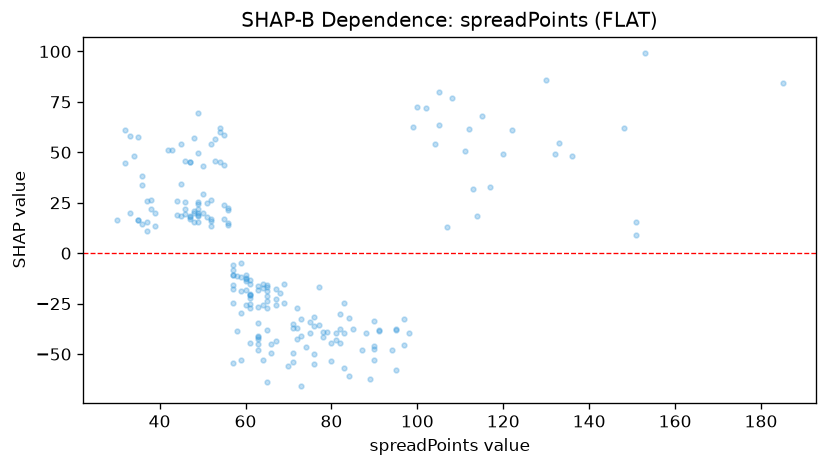

The data file committed next to this chart (first rows):
feature_value, shap_value
95.0, -37.96
32.0, 61.13
32.0, 44.5
33.0, 19.78
30.0, 16.52
70.0, -56.04
36.0, 33.78
90.0, -47.43
49.0, 69.61
37.0, 15.28
53.0, 45.91
35.0, 57.71
61.0, -44.36
67.0, -43.61
38.0, 26.19
94.0, -48.2
44.0, 25.71
38.0, 22.01
39.0, 19.76
39.0, 13.62
35.0, 16.35
33.0, 58
47.0, 18.53
67.0, -17.91
54.0, 45.31
36.0, 14.48
34.0, 48.23
37.0, 25.8
37.0, 10.8
71.0, -36.95
60.0, -13.63
55.0, 16.84
49.0, 24.19
91.0, -38.3
108.0, 76.99
57.0, -15.98
52.0, 16.83
61.0, -22.22
72.0, -42.71
57.0, -8.535
83.0, -39.78
58.0, -11.33
47.0, 45.13
60.0, -18.03
111.0, 50.82
49.0, 19.83
76.0, -31.48
130.0, 85.99
79.0, -38.86
81.0, -39.68
72.0, -26.99
120.0, 49.17
65.0, -21.28
50.0, 19.98
82.0, -44.41
47.0, 45.02
51.0, 18.14
49.0, 25.4
60.0, -10.67
99.0, 62.75
... 148 more rows
